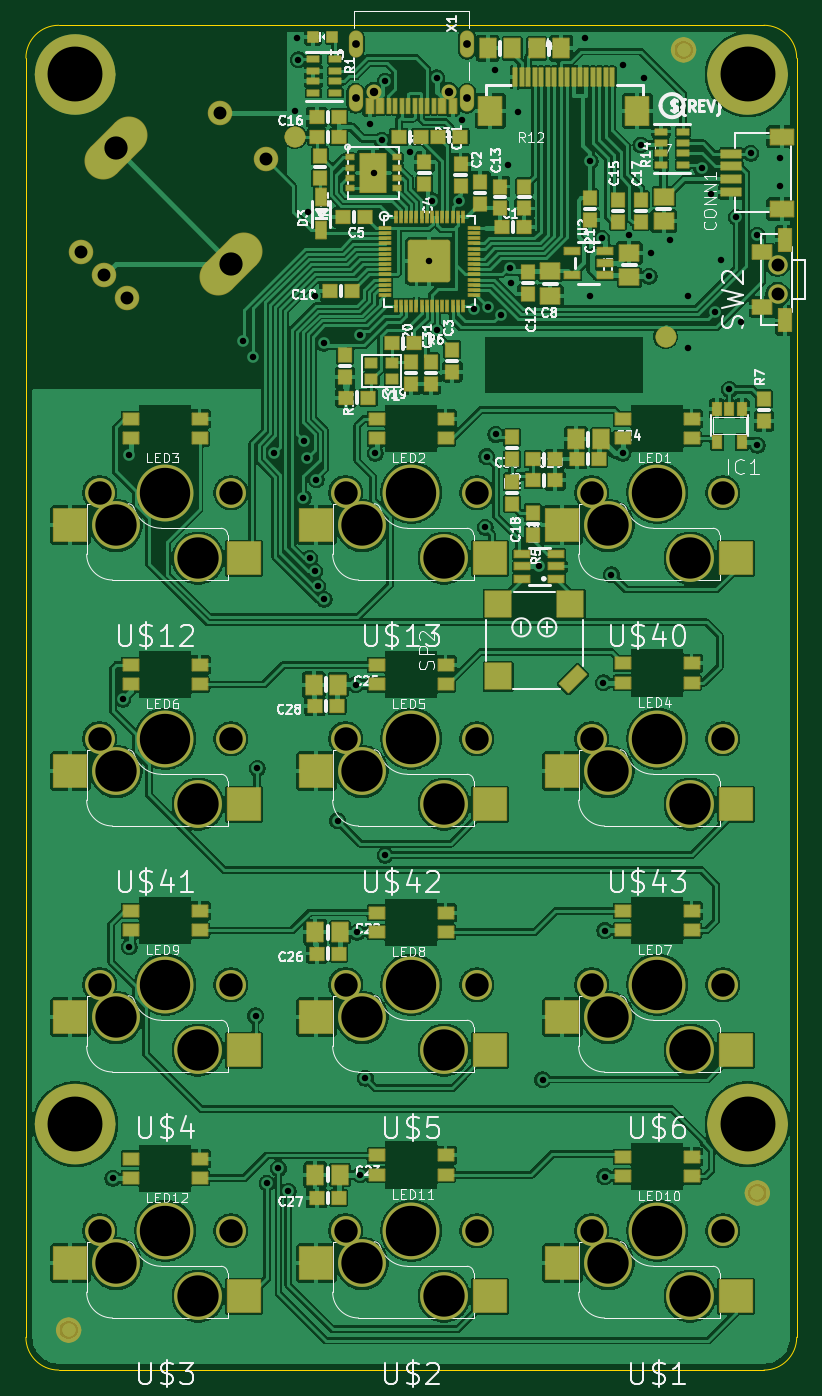
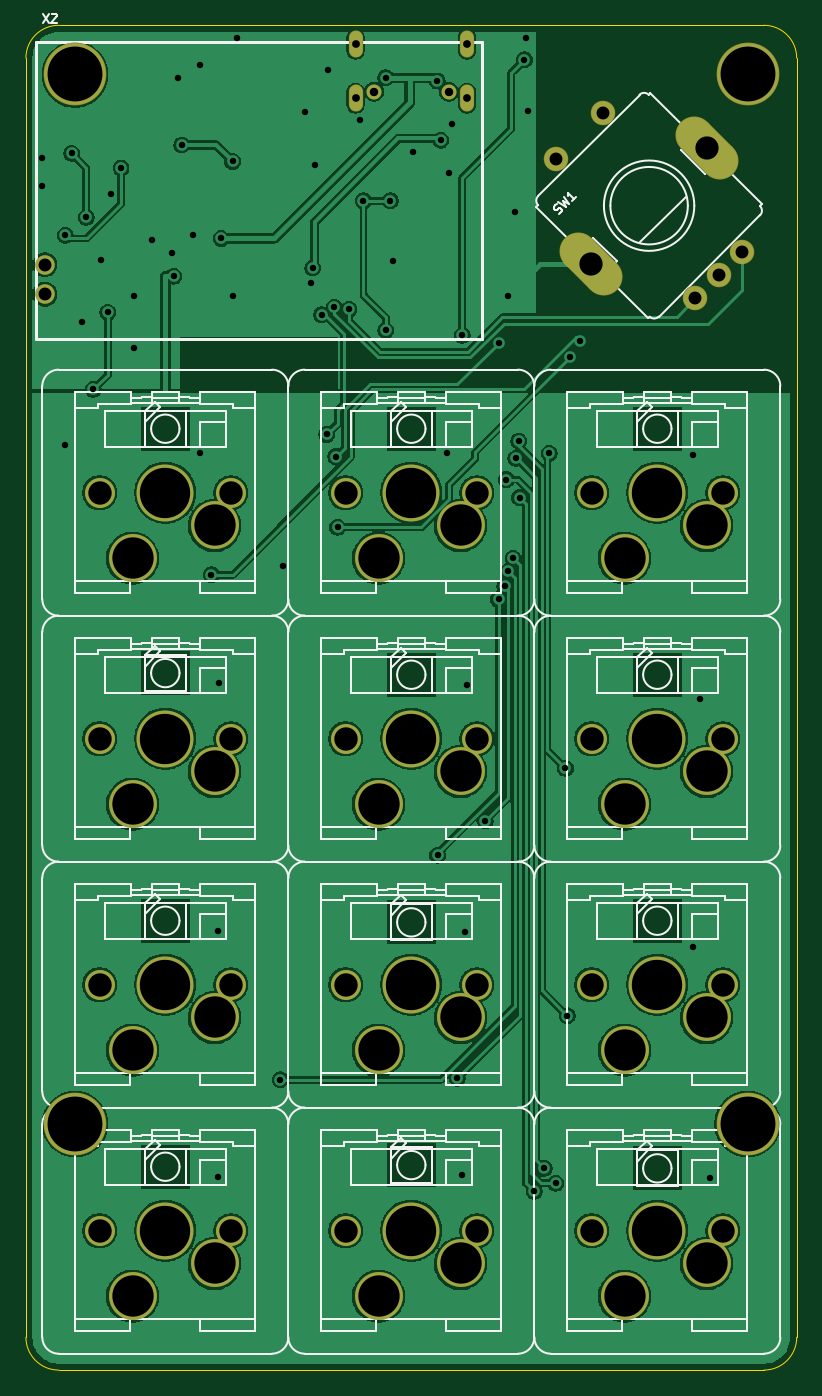
Circuit board: 12 layer files. Board 59.7 x 104.1 mm.
- drill: drill_report.txt (957 bytes)
- bottom_copper: kicad_file-B_Cu.gbl (192810 bytes)
- bottom_mask: kicad_file-B_Mask.gbs (3558 bytes)
- paste: kicad_file-B_Paste.gbp (491 bytes)
- bottom_silk: kicad_file-B_Silkscreen.gbo (48832 bytes)
- outline: kicad_file-Edge_Cuts.gm1 (935 bytes)
- top_copper: kicad_file-F_Cu.gtl (372787 bytes)
- top_mask: kicad_file-F_Mask.gts (18360 bytes)
- paste: kicad_file-F_Paste.gtp (14722 bytes)
- top_silk: kicad_file-F_Silkscreen.gto (152104 bytes)
- drill: kicad_file-NPTH.drl (1566 bytes)
- drill: kicad_file-PTH.drl (2102 bytes)

=== drill: drill_report.txt (957 bytes, source withheld) ===
=== bottom_copper: kicad_file-B_Cu.gbl (192810 bytes, source omitted) ===
=== bottom_mask: kicad_file-B_Mask.gbs ===
%TF.GenerationSoftware,KiCad,Pcbnew,10.99.0-3671-gbe90a7e200*%
%TF.CreationDate,2026-09-10T00:50:55+01:00*%
%TF.ProjectId,kicad_file,6b696361-645f-4666-996c-652e6b696361,rev?*%
%TF.SameCoordinates,Original*%
%TF.FileFunction,Soldermask,Bot*%
%TF.FilePolarity,Negative*%
%FSLAX46Y46*%
G04 Gerber Fmt 4.6, Leading zero omitted, Abs format (unit mm)*
G04 Created by KiCad (PCBNEW 10.99.0-3671-gbe90a7e200) date 2026-09-10 00:50:55*
%MOMM*%
%LPD*%
G01*
G04 APERTURE LIST*
G04 Aperture macros list*
%AMHorizOval*
0 Thick line with rounded ends*
0 $1 width*
0 $2 $3 position (X,Y) of the first rounded end (center of the circle)*
0 $4 $5 position (X,Y) of the second rounded end (center of the circle)*
0 Add line between two ends*
20,1,$1,$2,$3,$4,$5,0*
0 Add two circle primitives to create the rounded ends*
1,1,$1,$2,$3*
1,1,$1,$4,$5*%
G04 Aperture macros list end*
%ADD10C,4.859600*%
%ADD11C,1.158000*%
%ADD12O,1.101600X2.101600*%
%ADD13C,1.508000*%
%ADD14C,2.321500*%
%ADD15C,3.708000*%
%ADD16C,4.408000*%
%ADD17C,1.901600*%
%ADD18HorizOval,2.901600X0.989949X0.989949X-0.989949X-0.989949X0*%
G04 APERTURE END LIST*
D10*
%TO.C,TP1*%
X3810000Y19050000D03*
%TD*%
D11*
%TO.C,X1*%
X32735000Y99003000D03*
X26955000Y99003000D03*
D12*
X34165000Y98503000D03*
X25525000Y98503000D03*
X34165000Y102683000D03*
X25525000Y102683000D03*
%TD*%
D10*
%TO.C,TP3*%
X3810000Y100330000D03*
%TD*%
%TO.C,TP2*%
X55880000Y19050000D03*
%TD*%
D13*
%TO.C,SW2*%
X58212000Y83305000D03*
X58212000Y85605000D03*
%TD*%
D10*
%TO.C,TP4*%
X55880000Y100330000D03*
%TD*%
D14*
%TO.C,U$1*%
X43815000Y10795000D03*
D15*
X45085000Y8255000D03*
D16*
X48895000Y10795000D03*
D15*
X51435000Y5715000D03*
D14*
X53975000Y10795000D03*
%TD*%
%TO.C,U$3*%
X5715000Y10795000D03*
D15*
X6985000Y8255000D03*
D16*
X10795000Y10795000D03*
D15*
X13335000Y5715000D03*
D14*
X15875000Y10795000D03*
%TD*%
%TO.C,U$13*%
X24765000Y67945000D03*
D15*
X26035000Y65405000D03*
D16*
X29845000Y67945000D03*
D15*
X32385000Y62865000D03*
D14*
X34925000Y67945000D03*
%TD*%
%TO.C,U$6*%
X43815000Y29845000D03*
D15*
X45085000Y27305000D03*
D16*
X48895000Y29845000D03*
D15*
X51435000Y24765000D03*
D14*
X53975000Y29845000D03*
%TD*%
%TO.C,U$42*%
X24765000Y48895000D03*
D15*
X26035000Y46355000D03*
D16*
X29845000Y48895000D03*
D15*
X32385000Y43815000D03*
D14*
X34925000Y48895000D03*
%TD*%
%TO.C,U$4*%
X5715000Y29845000D03*
D15*
X6985000Y27305000D03*
D16*
X10795000Y29845000D03*
D15*
X13335000Y24765000D03*
D14*
X15875000Y29845000D03*
%TD*%
%TO.C,U$40*%
X43815000Y67945000D03*
D15*
X45085000Y65405000D03*
D16*
X48895000Y67945000D03*
D15*
X51435000Y62865000D03*
D14*
X53975000Y67945000D03*
%TD*%
%TO.C,U$43*%
X43815000Y48895000D03*
D15*
X45085000Y46355000D03*
D16*
X48895000Y48895000D03*
D15*
X51435000Y43815000D03*
D14*
X53975000Y48895000D03*
%TD*%
D17*
%TO.C,SW1*%
X18614205Y93762102D03*
X15022102Y97354205D03*
X7837898Y82985795D03*
X4245795Y86577898D03*
X6041846Y84781846D03*
D18*
X15920128Y85679872D03*
X6939872Y94660128D03*
%TD*%
D14*
%TO.C,U$41*%
X5715000Y48895000D03*
D15*
X6985000Y46355000D03*
D16*
X10795000Y48895000D03*
D15*
X13335000Y43815000D03*
D14*
X15875000Y48895000D03*
%TD*%
%TO.C,U$12*%
X5715000Y67945000D03*
D15*
X6985000Y65405000D03*
D16*
X10795000Y67945000D03*
D15*
X13335000Y62865000D03*
D14*
X15875000Y67945000D03*
%TD*%
%TO.C,U$2*%
X24765000Y10795000D03*
D15*
X26035000Y8255000D03*
D16*
X29845000Y10795000D03*
D15*
X32385000Y5715000D03*
D14*
X34925000Y10795000D03*
%TD*%
%TO.C,U$5*%
X24765000Y29845000D03*
D15*
X26035000Y27305000D03*
D16*
X29845000Y29845000D03*
D15*
X32385000Y24765000D03*
D14*
X34925000Y29845000D03*
%TD*%
M02*

=== paste: kicad_file-B_Paste.gbp ===
%TF.GenerationSoftware,KiCad,Pcbnew,10.99.0-3671-gbe90a7e200*%
%TF.CreationDate,2026-09-10T00:50:55+01:00*%
%TF.ProjectId,kicad_file,6b696361-645f-4666-996c-652e6b696361,rev?*%
%TF.SameCoordinates,Original*%
%TF.FileFunction,Paste,Bot*%
%TF.FilePolarity,Positive*%
%FSLAX46Y46*%
G04 Gerber Fmt 4.6, Leading zero omitted, Abs format (unit mm)*
G04 Created by KiCad (PCBNEW 10.99.0-3671-gbe90a7e200) date 2026-09-10 00:50:55*
%MOMM*%
%LPD*%
G01*
G04 APERTURE LIST*
G04 APERTURE END LIST*
M02*

=== bottom_silk: kicad_file-B_Silkscreen.gbo (48832 bytes, source omitted) ===
=== outline: kicad_file-Edge_Cuts.gm1 ===
%TF.GenerationSoftware,KiCad,Pcbnew,10.99.0-3671-gbe90a7e200*%
%TF.CreationDate,2026-09-10T00:50:55+01:00*%
%TF.ProjectId,kicad_file,6b696361-645f-4666-996c-652e6b696361,rev?*%
%TF.SameCoordinates,Original*%
%TF.FileFunction,Profile,NP*%
%FSLAX46Y46*%
G04 Gerber Fmt 4.6, Leading zero omitted, Abs format (unit mm)*
G04 Created by KiCad (PCBNEW 10.99.0-3671-gbe90a7e200) date 2026-09-10 00:50:55*
%MOMM*%
%LPD*%
G01*
G04 APERTURE LIST*
%TA.AperFunction,Profile*%
%ADD10C,0.050000*%
%TD*%
G04 APERTURE END LIST*
D10*
X0Y101600000D02*
X0Y2540000D01*
X0Y101600000D02*
G75*
G02*
X2540000Y104140000I2540000J0D01*
G01*
X2540000Y0D02*
G75*
G02*
X0Y2540000I0J2540000D01*
G01*
X2540000Y0D02*
X57150000Y0D01*
X57150000Y104140000D02*
X2540000Y104140000D01*
X57150000Y104140000D02*
G75*
G02*
X59690000Y101600000I0J-2540000D01*
G01*
X59690000Y2540000D02*
G75*
G02*
X57150000Y0I-2540000J0D01*
G01*
X59690000Y2540000D02*
X59690000Y101600000D01*
M02*

=== top_copper: kicad_file-F_Cu.gtl (372787 bytes, source omitted) ===
=== top_mask: kicad_file-F_Mask.gts (18360 bytes, source omitted) ===
=== paste: kicad_file-F_Paste.gtp (14722 bytes, source omitted) ===
=== top_silk: kicad_file-F_Silkscreen.gto (152104 bytes, source omitted) ===
=== drill: kicad_file-NPTH.drl ===
M48
; DRILL file KiCad 10.99.0-3671-gbe90a7e200 date 2026-09-10T00:50:55
; FORMAT={-:-/ absolute / metric / decimal}
; #@! TF.CreationDate,2026-09-10T00:50:55+01:00
; #@! TF.GenerationSoftware,Kicad,Pcbnew,10.99.0-3671-gbe90a7e200
; #@! TF.FileFunction,NonPlated,1,2,NPTH
FMAT,2
METRIC
; #@! TA.AperFunction,NonPlated,NPTH,ComponentDrill
T1C0.650
; #@! TA.AperFunction,NonPlated,NPTH,ComponentDrill
T2C1.000
; #@! TA.AperFunction,NonPlated,NPTH,ComponentDrill
T3C1.813
; #@! TA.AperFunction,NonPlated,NPTH,ComponentDrill
T4C3.200
; #@! TA.AperFunction,NonPlated,NPTH,ComponentDrill
T5C3.900
%
G90
G05
T1
X26.955Y99.003
X32.735Y99.003
T2
X58.212Y85.605
X58.212Y83.305
T3
X5.715Y67.945
X5.715Y48.895
X5.715Y29.845
X5.715Y10.795
X15.875Y67.945
X15.875Y48.895
X15.875Y29.845
X15.875Y10.795
X24.765Y67.945
X24.765Y48.895
X24.765Y29.845
X24.765Y10.795
X34.925Y67.945
X34.925Y48.895
X34.925Y29.845
X34.925Y10.795
X43.815Y67.945
X43.815Y48.895
X43.815Y29.845
X43.815Y10.795
X53.975Y67.945
X53.975Y48.895
X53.975Y29.845
X53.975Y10.795
T4
X6.985Y65.405
X6.985Y46.355
X6.985Y27.305
X6.985Y8.255
X13.335Y62.865
X13.335Y43.815
X13.335Y24.765
X13.335Y5.715
X26.035Y65.405
X26.035Y46.355
X26.035Y27.305
X26.035Y8.255
X32.385Y62.865
X32.385Y43.815
X32.385Y24.765
X32.385Y5.715
X45.085Y65.405
X45.085Y46.355
X45.085Y27.305
X45.085Y8.255
X51.435Y62.865
X51.435Y43.815
X51.435Y24.765
X51.435Y5.715
T5
X10.795Y67.945
X10.795Y48.895
X10.795Y29.845
X10.795Y10.795
X29.845Y67.945
X29.845Y48.895
X29.845Y29.845
X29.845Y10.795
X48.895Y67.945
X48.895Y48.895
X48.895Y29.845
X48.895Y10.795
M30

=== drill: kicad_file-PTH.drl ===
M48
; DRILL file KiCad 10.99.0-3671-gbe90a7e200 date 2026-09-10T00:50:55
; FORMAT={-:-/ absolute / metric / decimal}
; #@! TF.CreationDate,2026-09-10T00:50:55+01:00
; #@! TF.GenerationSoftware,Kicad,Pcbnew,10.99.0-3671-gbe90a7e200
; #@! TF.FileFunction,Plated,1,2,PTH
FMAT,2
METRIC
; #@! TA.AperFunction,Plated,PTH,ViaDrill
T1C0.500
; #@! TA.AperFunction,Plated,PTH,ComponentDrill
T2C0.600
; #@! TA.AperFunction,Plated,PTH,ComponentDrill
T3C1.000
; #@! TA.AperFunction,Plated,PTH,ComponentDrill
T4C1.800
; #@! TA.AperFunction,Plated,PTH,ComponentDrill
T5C4.250
%
G90
G05
T1
X6.731Y14.859
X7.493Y51.943
X8.001Y70.866
X8.001Y32.766
X16.789Y79.697
X17.555Y78.432
X17.78Y27.432
X17.907Y46.609
X18.669Y14.478
X19.177Y70.993
X19.558Y15.621
X20.32Y13.843
X20.828Y97.536
X20.955Y103.124
X21.082Y101.473
X21.463Y67.564
X21.526Y71.945
X21.746Y70.612
X21.844Y89.662
X21.971Y62.865
X22.352Y83.185
X22.352Y61.849
X22.479Y68.961
X22.606Y60.706
X23.085Y79.531
X23.092Y59.69
X24.13Y42.545
X25.527Y53.086
X25.654Y33.909
X25.899Y80.146
X25.908Y15.113
X26.289Y22.606
X26.67Y96.52
X26.924Y92.71
X27.051Y70.993
X27.559Y95.25
X27.813Y39.878
X27.842Y99.822
X29.718Y94.361
X31.242Y85.852
X31.47Y90.551
X31.813Y80.506
X31.828Y100.076
X33.55Y90.551
X33.782Y96.774
X34.671Y82.14
X35.56Y65.278
X35.687Y70.739
X35.814Y82.296
X36.322Y100.711
X36.386Y72.453
X36.782Y81.72
X37.338Y93.345
X37.465Y85.344
X37.592Y84.201
X38.1Y97.409
X39.751Y62.23
X40.005Y22.479
X43.307Y103.124
X43.688Y93.599
X43.688Y83.185
X44.577Y87.63
X44.704Y53.213
X44.831Y34.036
X44.831Y14.986
X45.339Y61.595
X46.228Y101.092
X46.228Y70.993
X46.736Y87.884
X47.625Y94.869
X47.879Y100.076
X48.26Y84.709
X48.387Y86.487
X49.911Y87.503
X51.308Y83.185
X51.308Y79.121
X52.324Y93.091
X53.086Y91.059
X53.34Y81.915
X53.848Y85.979
X54.483Y75.946
X55.02Y89.281
X55.372Y81.153
X56.134Y94.234
X56.642Y87.884
X56.642Y71.628
X58.42Y93.853
X58.42Y91.694
T2
X25.525Y102.683
X25.525Y98.503
X34.165Y102.683
X34.165Y98.503
T3
X4.246Y86.578
X6.042Y84.782
X7.838Y82.986
X15.022Y97.354
X18.614Y93.762
T4
X6.94Y94.66
X15.92Y85.68
T5
X3.81Y100.33
X3.81Y19.05
X55.88Y100.33
X55.88Y19.05
M30
